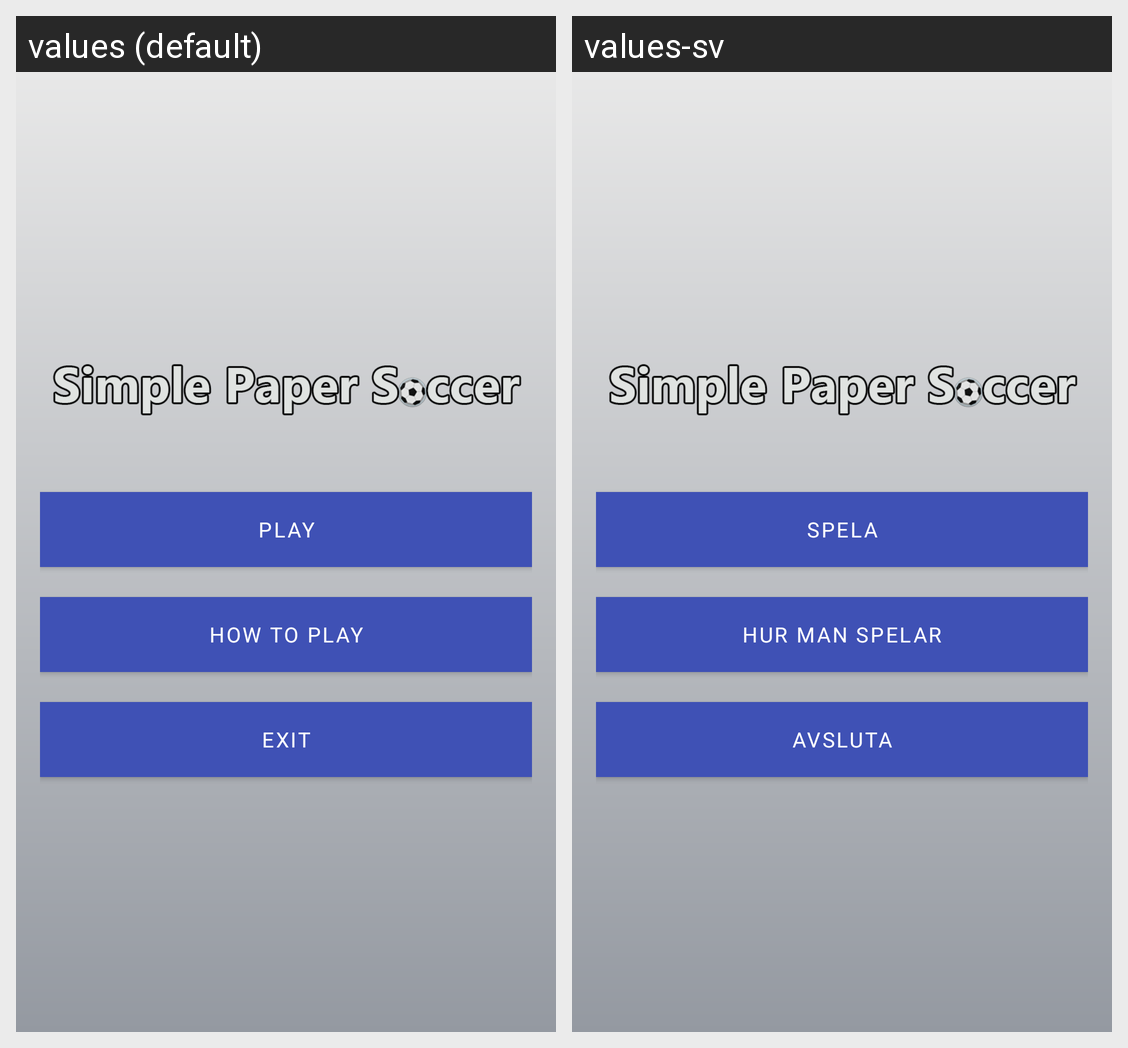

The same Android screen rendered under two of its app's locales, left to right. List the strings drawn on it with the default value and each locale's translation.
Android screen res/layout/activity_main.xml rendered under 2 locales, left to right: values (default), values-sv. Device: Nexus 5 (rendered at 1080×1920; each locale shown at half size, 540×960, under a caption strip naming it); theme AppTheme.
Strings drawn on this screen, with the default value and each locale's value (text and hints the layout hard-codes, and strings that could not be matched under every locale, appear in the picture but are not listed):

play_text
  values: Play
  values-sv: Spela

howToPlayButtonText
  values: How to play
  values-sv: Hur man spelar

exit_button_text
  values: Exit
  values-sv: Avsluta
